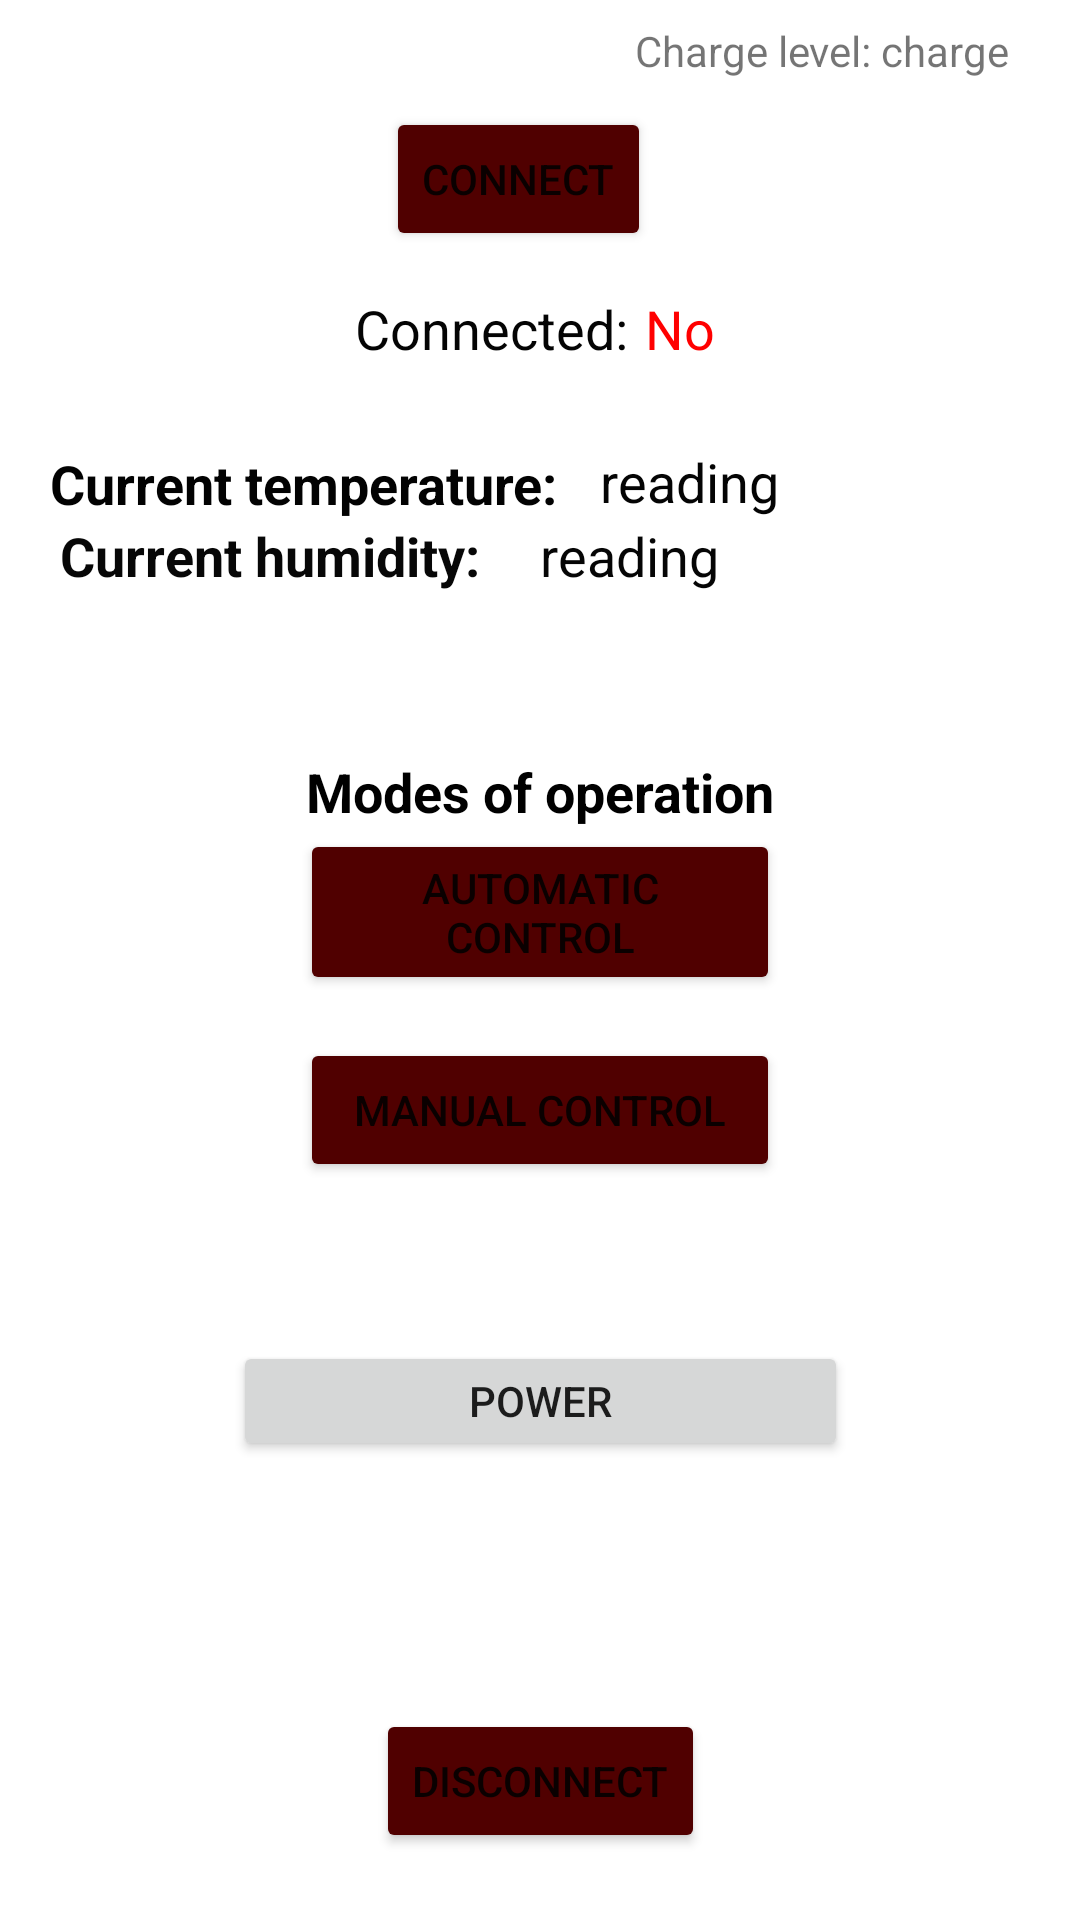

Android layout source for this screen:
<!-- AndroidManifest.xml: application theme Theme.Solar_Powered_Air_Cooler -->
<!-- res/layout/activity_main.xml -->
<?xml version="1.0" encoding="utf-8"?>
<androidx.constraintlayout.widget.ConstraintLayout xmlns:android="http://schemas.android.com/apk/res/android"
    xmlns:app="http://schemas.android.com/apk/res-auto"
    xmlns:tools="http://schemas.android.com/tools"
    android:layout_width="match_parent"
    android:layout_height="match_parent"
    tools:context=".MainActivity">

    <Button
        android:id="@+id/button"
        android:layout_width="0dp"
        android:layout_height="wrap_content"
        android:layout_marginStart="100dp"
        android:layout_marginLeft="100dp"
        android:layout_marginEnd="100dp"
        android:layout_marginRight="100dp"
        android:layout_marginBottom="32dp"
        android:onClick="launchAutoMode"
        android:text="Automatic control"
        app:backgroundTint="#500000"
        app:layout_constraintBottom_toBottomOf="parent"
        app:layout_constraintEnd_toEndOf="parent"
        app:layout_constraintStart_toStartOf="parent"
        app:layout_constraintTop_toTopOf="parent" />

    <Button
        android:id="@+id/button2"
        android:layout_width="0dp"
        android:layout_height="wrap_content"
        android:layout_marginStart="100dp"
        android:layout_marginLeft="100dp"
        android:layout_marginTop="100dp"
        android:layout_marginEnd="100dp"
        android:layout_marginRight="100dp"
        android:onClick="launchManualMode"
        android:text="Manual Control"
        app:backgroundTint="#500000"
        app:layout_constraintBottom_toBottomOf="parent"
        app:layout_constraintEnd_toEndOf="parent"
        app:layout_constraintStart_toStartOf="parent"
        app:layout_constraintTop_toTopOf="parent" />

    <TextView
        android:id="@+id/textView9"
        android:layout_width="wrap_content"
        android:layout_height="wrap_content"
        android:text="Connected:"
        android:textColor="#040404"
        android:textSize="18sp"
        app:layout_constraintBottom_toBottomOf="parent"
        app:layout_constraintEnd_toEndOf="parent"
        app:layout_constraintHorizontal_bias="0.44"
        app:layout_constraintStart_toStartOf="parent"
        app:layout_constraintTop_toTopOf="parent"
        app:layout_constraintVertical_bias="0.158" />

    <Button
        android:id="@+id/button14"
        android:layout_width="wrap_content"
        android:layout_height="wrap_content"
        android:onClick="connectToPi"
        android:text="Connect"
        app:backgroundTint="#500000"
        app:layout_constraintBottom_toBottomOf="parent"
        app:layout_constraintEnd_toEndOf="parent"
        app:layout_constraintHorizontal_bias="0.474"
        app:layout_constraintStart_toStartOf="parent"
        app:layout_constraintTop_toTopOf="parent"
        app:layout_constraintVertical_bias="0.06" />

    <TextView
        android:id="@+id/textView10"
        android:layout_width="wrap_content"
        android:layout_height="wrap_content"
        android:text="No"
        android:textColor="#FF0000"
        android:textSize="18sp"
        app:layout_constraintBottom_toBottomOf="parent"
        app:layout_constraintEnd_toEndOf="parent"
        app:layout_constraintHorizontal_bias="0.639"
        app:layout_constraintStart_toStartOf="parent"
        app:layout_constraintTop_toTopOf="parent"
        app:layout_constraintVertical_bias="0.158" />

    <Button
        android:id="@+id/button15"
        android:layout_width="wrap_content"
        android:layout_height="wrap_content"
        android:onClick="disconnectFromPi"
        android:text="Disconnect"
        app:backgroundTint="#500000"
        app:layout_constraintBottom_toBottomOf="parent"
        app:layout_constraintEnd_toEndOf="parent"
        app:layout_constraintStart_toStartOf="parent"
        app:layout_constraintTop_toTopOf="parent"
        app:layout_constraintVertical_bias="0.962" />

    <TextView
        android:id="@+id/textView11"
        android:layout_width="wrap_content"
        android:layout_height="wrap_content"
        android:layout_marginStart="20dp"
        android:layout_marginLeft="20dp"
        android:layout_marginEnd="200dp"
        android:layout_marginRight="200dp"
        android:text="Current temperature:"
        android:textColor="#020202"
        android:textSize="18sp"
        android:textStyle="bold"
        app:layout_constraintBottom_toBottomOf="parent"
        app:layout_constraintEnd_toEndOf="parent"
        app:layout_constraintHorizontal_bias="0.124"
        app:layout_constraintStart_toStartOf="parent"
        app:layout_constraintTop_toTopOf="parent"
        app:layout_constraintVertical_bias="0.242" />

    <TextView
        android:id="@+id/textView12"
        android:layout_width="wrap_content"
        android:layout_height="wrap_content"
        android:layout_marginStart="20dp"
        android:layout_marginLeft="20dp"
        android:layout_marginEnd="200dp"
        android:layout_marginRight="200dp"
        android:text="Current humidity:"
        android:textColor="#070707"
        android:textSize="18sp"
        android:textStyle="bold"
        app:layout_constraintBottom_toBottomOf="parent"
        app:layout_constraintEnd_toEndOf="parent"
        app:layout_constraintHorizontal_bias="0.113"
        app:layout_constraintStart_toStartOf="parent"
        app:layout_constraintTop_toTopOf="parent"
        app:layout_constraintVertical_bias="0.281" />

    <TextView
        android:id="@+id/curr_temp"
        android:layout_width="0dp"
        android:layout_height="wrap_content"
        android:layout_marginStart="200dp"
        android:layout_marginLeft="200dp"
        android:layout_marginEnd="100dp"
        android:layout_marginRight="100dp"
        android:text="reading"
        android:textColor="#040404"
        android:textSize="18sp"
        app:layout_constraintBottom_toBottomOf="parent"
        app:layout_constraintEnd_toEndOf="parent"
        app:layout_constraintHorizontal_bias="1.0"
        app:layout_constraintStart_toStartOf="parent"
        app:layout_constraintTop_toTopOf="parent"
        app:layout_constraintVertical_bias="0.241" />

    <TextView
        android:id="@+id/curr_humidity"
        android:layout_width="0dp"
        android:layout_height="wrap_content"
        android:layout_marginStart="180dp"
        android:layout_marginLeft="180dp"
        android:layout_marginEnd="120dp"
        android:layout_marginRight="120dp"
        android:text="reading"
        android:textColor="#050505"
        android:textSize="18sp"
        app:layout_constraintBottom_toBottomOf="parent"
        app:layout_constraintEnd_toEndOf="parent"
        app:layout_constraintHorizontal_bias="1.0"
        app:layout_constraintStart_toStartOf="parent"
        app:layout_constraintTop_toTopOf="parent"
        app:layout_constraintVertical_bias="0.281" />

    <TextView
        android:id="@+id/textView15"
        android:layout_width="wrap_content"
        android:layout_height="wrap_content"
        android:text="Modes of operation"
        android:textColor="#000000"
        android:textSize="18sp"
        android:textStyle="bold"
        app:layout_constraintBottom_toBottomOf="parent"
        app:layout_constraintEnd_toEndOf="parent"
        app:layout_constraintStart_toStartOf="parent"
        app:layout_constraintTop_toTopOf="parent"
        app:layout_constraintVertical_bias="0.409" />

    <TextView
        android:id="@+id/textView16"
        android:layout_width="wrap_content"
        android:layout_height="wrap_content"
        android:text="Charge level:"
        app:layout_constraintBottom_toBottomOf="parent"
        app:layout_constraintEnd_toEndOf="parent"
        app:layout_constraintHorizontal_bias="0.753"
        app:layout_constraintStart_toStartOf="parent"
        app:layout_constraintTop_toTopOf="parent"
        app:layout_constraintVertical_bias="0.012" />

    <TextView
        android:id="@+id/charge_level"
        android:layout_width="wrap_content"
        android:layout_height="wrap_content"
        android:text="charge"
        app:layout_constraintBottom_toBottomOf="parent"
        app:layout_constraintEnd_toEndOf="parent"
        app:layout_constraintHorizontal_bias="0.925"
        app:layout_constraintStart_toStartOf="parent"
        app:layout_constraintTop_toTopOf="parent"
        app:layout_constraintVertical_bias="0.012" />

    <Button
        android:id="@+id/button16"
        android:layout_width="205dp"
        android:layout_height="40dp"
        android:onClick="launchPowerPage"
        android:text="Power"
        app:layout_constraintBottom_toBottomOf="@+id/button15"
        app:layout_constraintEnd_toEndOf="parent"
        app:layout_constraintStart_toStartOf="parent"
        app:layout_constraintTop_toTopOf="parent"
        app:layout_constraintVertical_bias="0.774" />

</androidx.constraintlayout.widget.ConstraintLayout>
<!-- resources referenced by this layout -->
<resources>
  <style name="Theme.Solar_Powered_Air_Cooler" parent="Theme.MaterialComponents.DayNight.DarkActionBar">
          
          <item name="colorPrimary">@color/aggie_maroon</item>
          <item name="colorPrimaryVariant">@color/aggie_maroon</item>
          <item name="colorOnPrimary">@color/white</item>
          
          <item name="colorSecondary">@color/teal_200</item>
          <item name="colorSecondaryVariant">@color/teal_700</item>
          <item name="colorOnSecondary">@color/black</item>
          
          <item name="android:statusBarColor" tools:targetApi="l">?attr/colorPrimaryVariant</item>
          
      </style>
  <color name="aggie_maroon">#500000</color>
  <color name="white">#FFFFFFFF</color>
  <color name="teal_200">#FF03DAC5</color>
  <color name="teal_700">#FF018786</color>
  <color name="black">#FF000000</color>
</resources>
